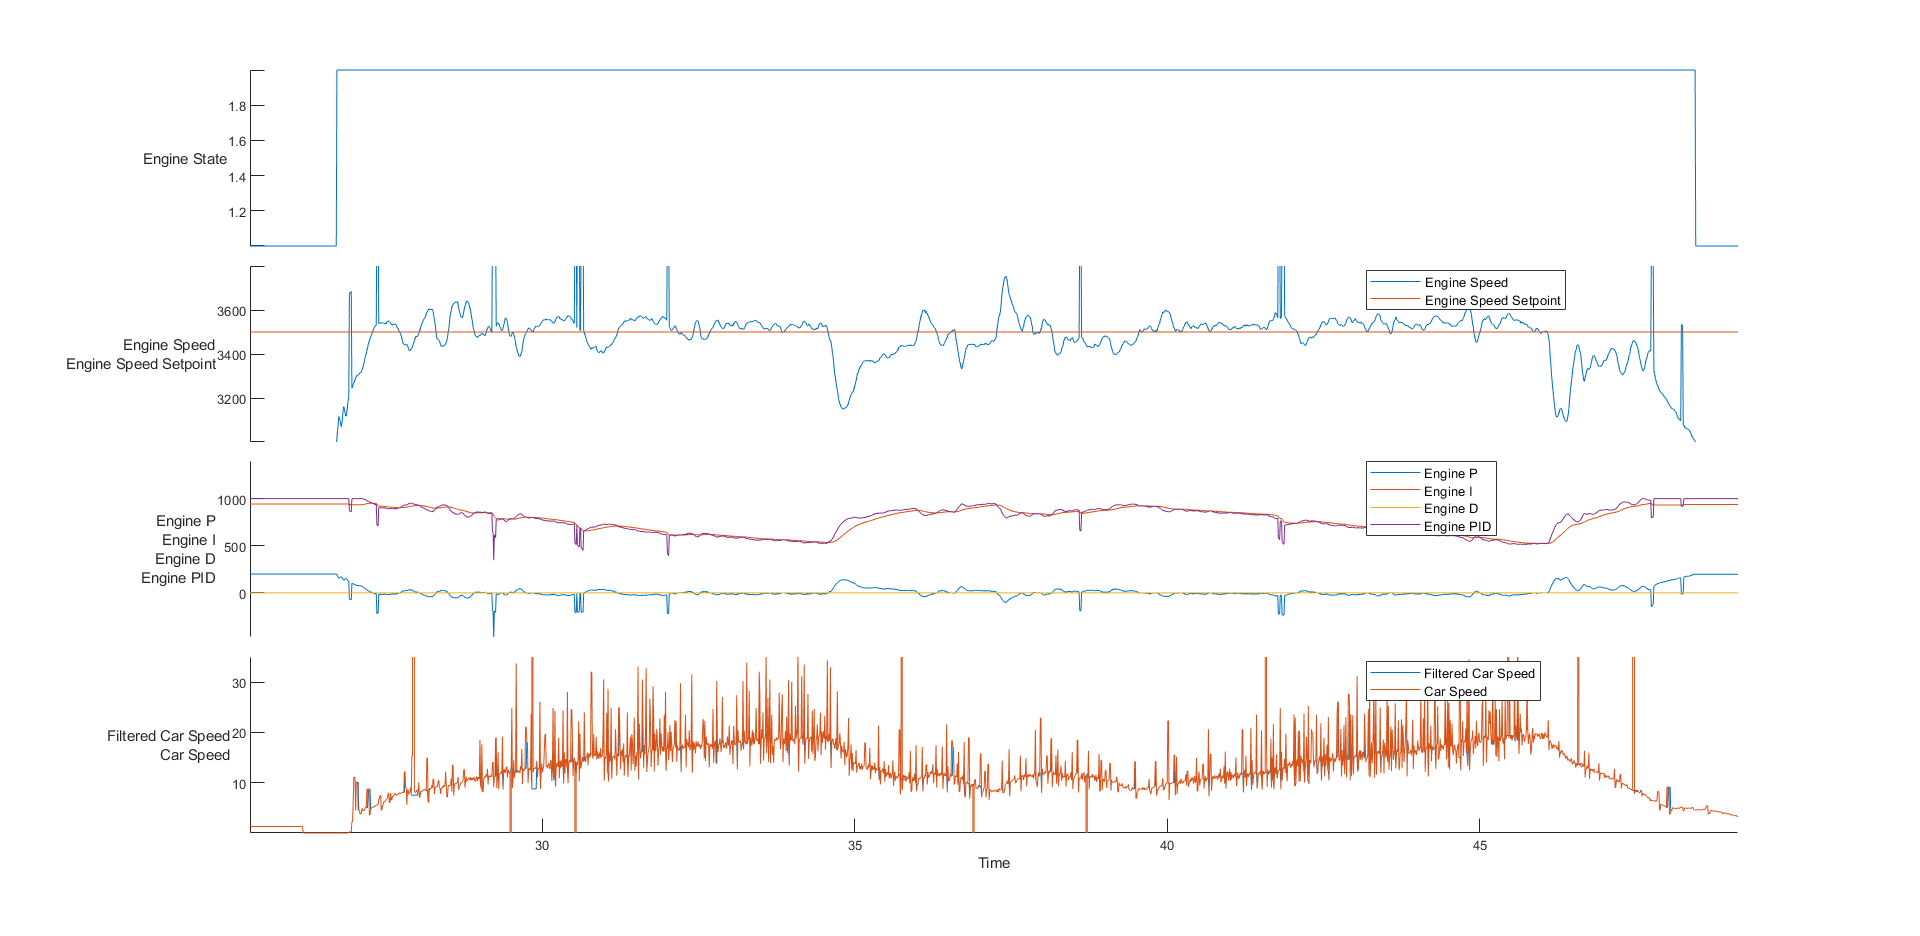

Data behind this chart, as committed beside it:
time, rwSpeed, eState, eSpeed, ePID, eP, eI, eD, pState, pEncoder, pLoadCell, pCurrent, pPID, sState, sEncoder, sLoadCell, sCurrent, sPID, sEncoderPID, sLoadCellPID, sLoadCellP, sLoadCellI, sLoadCellD
2454265514, 1, 0, 1537, 8, 0, 0, 0, 0, 633348, -256, 255, 0, 0, 1842692, -8704, 255, 0, 14592, -25599, -257, -24577, 255
26374185, 0, 1, 1791, 0, 0, 0, 0, 4, 2474, -1, 0, 0, 4, 7198, -34, 0, 0, 313, -100, -2, -97, 0
26384184, 0, 1, 1787, 0, 0, 0, 0, 4, 2474, 0, 0, 0, 4, 7198, -34, 0, 0, 313, -100, -2, -97, 0
26394197, 0, 1, 1790, 0, 0, 0, 0, 4, 2474, -1, 0, 0, 4, 7198, -34, 0, 0, 313, -100, -2, -97, 0
26404197, 0, 1, 1796, 0, 0, 0, 0, 4, 2474, 0, 0, 0, 4, 7197, -34, 0, 0, 313, -100, -2, -97, 0
26414192, 0, 1, 1801, 0, 0, 0, 0, 4, 2474, 0, 0, 0, 4, 7197, -34, 0, 0, 313, -100, -2, -97, 0
26424183, 0, 1, 1806, 0, 0, 0, 0, 4, 2474, 0, 0, 0, 4, 7196, -34, 0, 0, 313, -100, -2, -97, 0
26434200, 0, 1, 1818, 0, 0, 0, 0, 4, 2474, -1, 0, 0, 4, 7195, -34, 0, 0, 313, -100, -2, -97, 0
26444194, 0, 1, 1822, 0, 0, 0, 0, 4, 2474, -1, 0, 0, 4, 7195, -34, 0, 0, 313, -100, -2, -97, 0
26454191, 0, 1, 1828, 0, 0, 0, 0, 4, 2474, 0, 0, 0, 4, 7194, -34, 0, 0, 313, -100, -2, -97, 0
26464189, 0, 1, 1827, 0, 0, 0, 0, 4, 2474, -1, 0, 0, 4, 7193, -34, 0, 0, 313, -100, -2, -97, 0
26474186, 0, 1, 1824, 0, 0, 0, 0, 4, 2474, 0, 0, 0, 4, 7192, -33, 0, 1, 313, -99, -2, -97, 0
26484190, 0, 1, 1815, 0, 0, 0, 0, 4, 2474, 0, 0, 0, 4, 7191, -33, 5, 1, 313, -99, -2, -97, 0
26494180, 0, 1, 1811, 0, 0, 0, 0, 4, 2474, 0, 0, 0, 4, 7191, -33, 6, 1, 313, -99, -2, -97, 0
26504180, 0, 1, 1808, 0, 0, 0, 0, 4, 2474, -1, 0, 0, 4, 7190, -33, 4, 1, 313, -99, -2, -97, 0
26514181, 0, 1, 1804, 0, 0, 0, 0, 4, 2474, 0, 0, 0, 4, 7190, -33, 5, 1, 313, -99, -2, -97, 0
26524201, 0, 1, 1800, 0, 0, 0, 0, 4, 2474, 0, 0, 0, 4, 7190, -33, 6, 1, 313, -99, -2, -97, 0
26534198, 0, 1, 1805, 0, 0, 0, 0, 4, 2474, -1, 0, 0, 4, 7190, -33, 4, 1, 313, -99, -2, -97, 0
26544198, 0, 1, 1809, 0, 0, 0, 0, 4, 2474, 0, 0, 0, 4, 7189, -32, 5, 1, 313, -99, -1, -97, 0
26554195, 0, 1, 1816, 0, 0, 0, 0, 4, 2474, 0, 0, 0, 4, 7189, -33, 7, 1, 313, -99, -2, -97, 0
26564216, 0, 1, 1821, 0, 0, 0, 0, 4, 2474, -1, 0, 0, 4, 7189, -33, 4, 1, 313, -99, -2, -97, 0
26574183, 0, 1, 1828, 0, 0, 0, 0, 4, 2474, -1, 0, 0, 4, 7189, -33, 6, 1, 313, -99, -2, -97, 0
26584182, 0, 1, 1834, 0, 0, 0, 0, 4, 2474, 0, 0, 0, 4, 7189, -32, 4, 1, 313, -99, -1, -97, 0
26594182, 0, 1, 1832, 0, 0, 0, 0, 4, 2474, 0, 0, 0, 4, 7189, -33, 5, 1, 313, -99, -2, -97, 0
26604197, 0, 1, 1827, 0, 0, 0, 0, 4, 2474, -1, 0, 0, 4, 7189, -33, 6, 1, 313, -99, -2, -97, 0
26614194, 0, 1, 1824, 0, 0, 0, 0, 4, 2474, 0, 0, 0, 4, 7189, -32, 7, 1, 313, -99, -1, -97, 0
26624195, 0, 1, 1814, 0, 0, 0, 0, 4, 2474, 0, 0, 0, 4, 7189, -33, 6, 1, 313, -99, -2, -97, 0
26634191, 0, 1, 1811, 0, 0, 0, 0, 4, 2474, 0, 0, 0, 4, 7189, -33, 6, 1, 313, -99, -2, -97, 0
26644200, 0, 1, 1807, 0, 0, 0, 0, 4, 2474, 0, 0, 0, 4, 7189, -32, 5, 1, 313, -99, -1, -97, 0
26654181, 0, 1, 1801, 0, 0, 0, 0, 4, 2474, 0, 0, 0, 4, 7189, -32, 7, 1, 313, -99, -1, -97, 0
26664181, 0, 1, 1800, 0, 0, 0, 0, 4, 2474, -1, 0, 0, 4, 7189, -33, 6, 1, 313, -99, -2, -97, 0
26674195, 0, 1, 1802, 0, 0, 0, 0, 4, 2474, 0, 0, 0, 4, 7189, -32, 6, 1, 313, -99, -1, -97, 0
26684190, 0, 1, 1801, 0, 0, 0, 0, 4, 2474, 0, 0, 0, 4, 7189, -32, 7, 1, 313, -99, -1, -98, 0
26694183, 0, 1, 1804, 0, 0, 0, 0, 4, 2474, -1, 0, 0, 4, 7189, -33, 5, 0, 313, -100, -2, -98, 0
26704200, 0, 1, 1804, 0, 0, 0, 0, 4, 2474, 0, 0, 0, 4, 7189, -32, 0, 1, 313, -99, -1, -98, 0
26714186, 0, 1, 1803, 0, 0, 0, 0, 4, 2474, 0, 0, 0, 4, 7189, -33, 5, 0, 313, -100, -2, -98, 0
26724187, 0, 1, 1805, 0, 0, 0, 0, 4, 2474, 0, 0, 0, 4, 7189, -33, 0, 0, 313, -100, -2, -98, 0
26734190, 0, 1, 1804, 0, 0, 0, 0, 4, 2474, -1, 0, 0, 4, 7188, -33, 0, 0, 313, -100, -2, -98, 0
26744183, 0, 1, 1801, 0, 0, 0, 0, 4, 2474, 0, 0, 0, 4, 7188, -32, 0, 1, 313, -99, -1, -98, 0
26754199, 0, 1, 1803, 0, 0, 0, 0, 4, 2474, 0, 0, 0, 4, 7188, -32, 6, 1, 313, -99, -1, -98, 0
26764199, 0, 1, 1799, 0, 0, 0, 0, 4, 2474, -1, 0, 0, 4, 7188, -33, 4, 0, 313, -100, -2, -98, 0
26774194, 0, 1, 1799, 0, 0, 0, 0, 4, 2474, 0, 0, 0, 4, 7188, -32, 0, 1, 313, -99, -1, -98, 0
26784188, 0, 1, 1798, 0, 0, 0, 0, 4, 2474, 0, 0, 0, 4, 7188, -32, 6, 1, 313, -99, -1, -98, 0
26794195, 0, 1, 1799, 0, 0, 0, 0, 4, 2474, 0, 0, 0, 4, 7188, -33, 4, 0, 313, -100, -2, -98, 0
26804187, 0, 1, 1803, 0, 0, 0, 0, 4, 2474, -1, 0, 0, 4, 7188, -32, 0, 1, 313, -99, -1, -98, 0
26814188, 0, 1, 1808, 0, 0, 0, 0, 4, 2474, 0, 0, 0, 4, 7188, -32, 6, 1, 313, -99, -1, -98, 0
26824187, 0, 1, 1815, 0, 0, 0, 0, 4, 2474, 0, 0, 0, 4, 7188, -32, 5, 1, 313, -99, -1, -98, 0
26834189, 0, 1, 1818, 0, 0, 0, 0, 4, 2474, -1, 0, 0, 4, 7188, -33, 5, 0, 313, -100, -2, -98, 0
26844184, 0, 1, 1821, 0, 0, 0, 0, 4, 2474, 0, 0, 0, 4, 7187, -32, 2, 1, 313, -99, -1, -98, 0
26854184, 0, 1, 1825, 0, 0, 0, 0, 4, 2474, -1, 0, 0, 4, 7187, -32, 5, 1, 313, -99, -1, -98, 0
26864190, 0, 1, 1818, 0, 0, 0, 0, 4, 2474, -1, 0, 0, 4, 7187, -32, 6, 1, 313, -99, -1, -98, 0
26874189, 0, 1, 1810, 0, 0, 0, 0, 4, 2474, 0, 0, 0, 4, 7187, -32, 4, 1, 313, -99, -1, -98, 0
26884186, 0, 1, 1807, 0, 0, 0, 0, 4, 2474, 0, 0, 0, 4, 7187, -32, 5, 1, 313, -99, -1, -98, 0
26894185, 0, 1, 1801, 0, 0, 0, 0, 4, 2474, -1, 0, 0, 4, 7187, -32, 6, 1, 313, -99, -1, -98, 0
26904185, 0, 1, 1796, 0, 0, 0, 0, 4, 2474, 0, 0, 0, 4, 7187, -32, 4, 1, 313, -99, -1, -98, 0
26914183, 0, 1, 1791, 0, 0, 0, 0, 4, 2474, 0, 0, 0, 4, 7187, -32, 6, 1, 313, -99, -1, -98, 0
26924196, 0, 1, 1783, 0, 0, 0, 0, 4, 2474, -1, 0, 0, 4, 7187, -32, 6, 1, 313, -99, -1, -98, 0
26934181, 0, 1, 1789, 0, 0, 0, 0, 4, 2474, -1, 0, 0, 4, 7187, -32, 5, 1, 313, -99, -1, -98, 0
26944183, 0, 1, 1795, 0, 0, 0, 0, 4, 2474, 0, 0, 0, 4, 7187, -32, 6, 1, 313, -99, -1, -98, 0
26954181, 0, 1, 1797, 0, 0, 0, 0, 4, 2474, 0, 0, 0, 4, 7187, -32, 4, 1, 313, -99, -1, -98, 0
... 7,417 more rows
